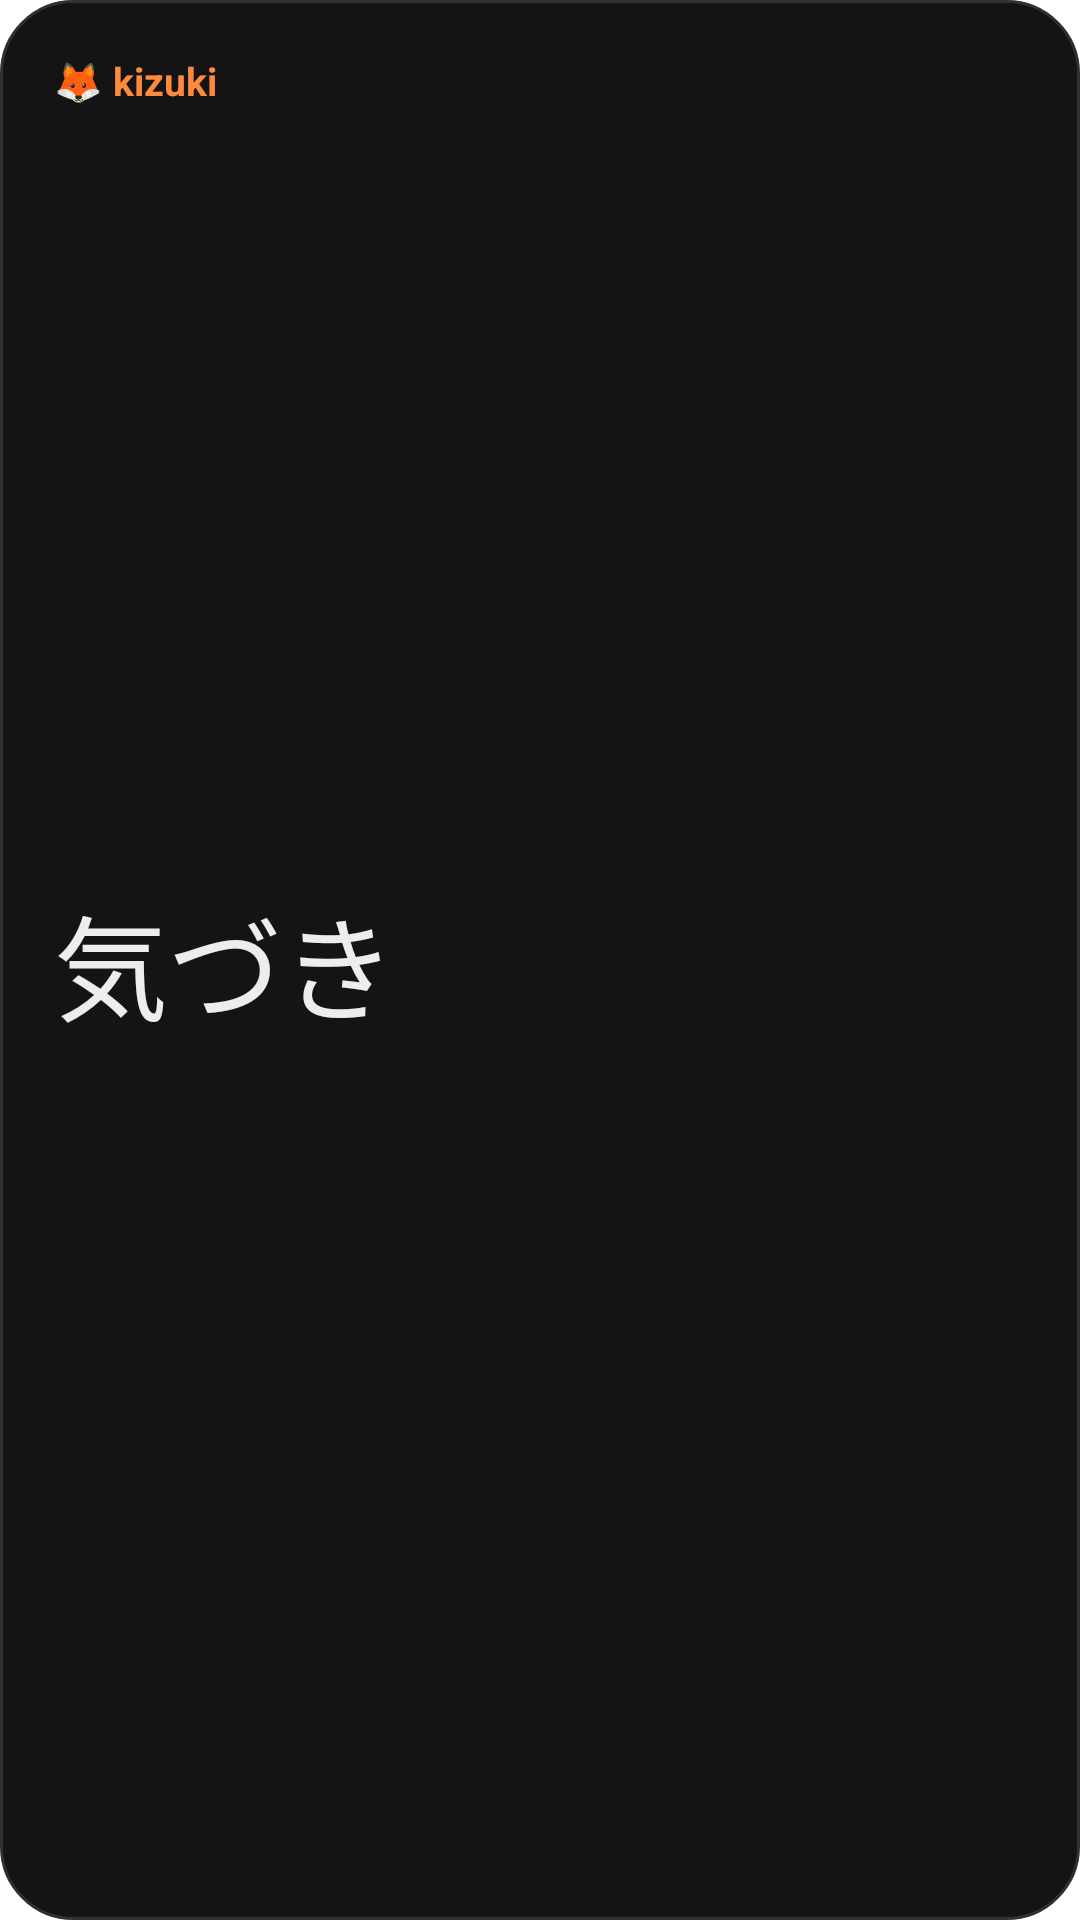

The Android layout XML behind this screen, and the referenced resources:
<!-- AndroidManifest.xml: fallback theme Theme.MaterialComponents.DayNight.NoActionBar -->
<!-- res/layout/kizuki_widget_wide.xml -->
<LinearLayout xmlns:android="http://schemas.android.com/apk/res/android" android:id="@+id/widget_root" android:layout_width="match_parent" android:layout_height="match_parent" android:orientation="vertical" android:padding="18dp" android:background="@drawable/widget_background">
    <TextView android:layout_width="match_parent" android:layout_height="wrap_content" android:text="🦊 kizuki" android:textColor="@color/widget_primary" android:textSize="13sp" android:textStyle="bold" />
    <LinearLayout android:layout_width="match_parent" android:layout_height="0dp" android:layout_weight="1" android:orientation="horizontal" android:gravity="center_vertical">
        <TextView android:id="@+id/widget_word" android:layout_width="0dp" android:layout_weight="1" android:layout_height="wrap_content" android:text="気づき" android:textColor="@color/widget_foreground" android:textSize="38sp" android:maxLines="1" android:ellipsize="end" />
        <LinearLayout android:layout_width="0dp" android:layout_weight="1" android:layout_height="wrap_content" android:orientation="vertical" android:paddingStart="12dp">
            <TextView android:id="@+id/widget_reading" android:layout_width="match_parent" android:layout_height="wrap_content" android:textColor="@color/widget_primary" android:textSize="13sp" android:maxLines="1" android:ellipsize="end" />
            <TextView android:id="@+id/widget_meaning" android:layout_width="match_parent" android:layout_height="wrap_content" android:textColor="@color/widget_foreground" android:textSize="16sp" android:maxLines="2" android:ellipsize="end" />
        </LinearLayout>
    </LinearLayout>
    <LinearLayout android:layout_width="match_parent" android:layout_height="wrap_content" android:orientation="horizontal">
        <TextView android:id="@+id/widget_review" android:layout_width="0dp" android:layout_weight="1" android:layout_height="wrap_content" android:textColor="@color/widget_muted" android:textSize="12sp" />
        <TextView android:id="@+id/widget_streak" android:layout_width="wrap_content" android:layout_height="wrap_content" android:textColor="@color/widget_primary" android:textSize="12sp" />
    </LinearLayout>
</LinearLayout>
<!-- resources referenced by this layout -->
<resources>
  <color name="widget_foreground">#EDEDED</color>
  <color name="widget_muted">#A3A3A3</color>
  <color name="widget_primary">#FF8A3D</color>
  <!-- drawable widget_background (drawable) -->
  <shape xmlns:android="http://schemas.android.com/apk/res/android">
      <solid android:color="@color/widget_surface" />
      <stroke android:width="1dp" android:color="@color/widget_border" />
      <corners android:radius="24dp" />
  </shape>
  <color name="widget_surface">#141414</color>
  <color name="widget_border">#303030</color>
</resources>
